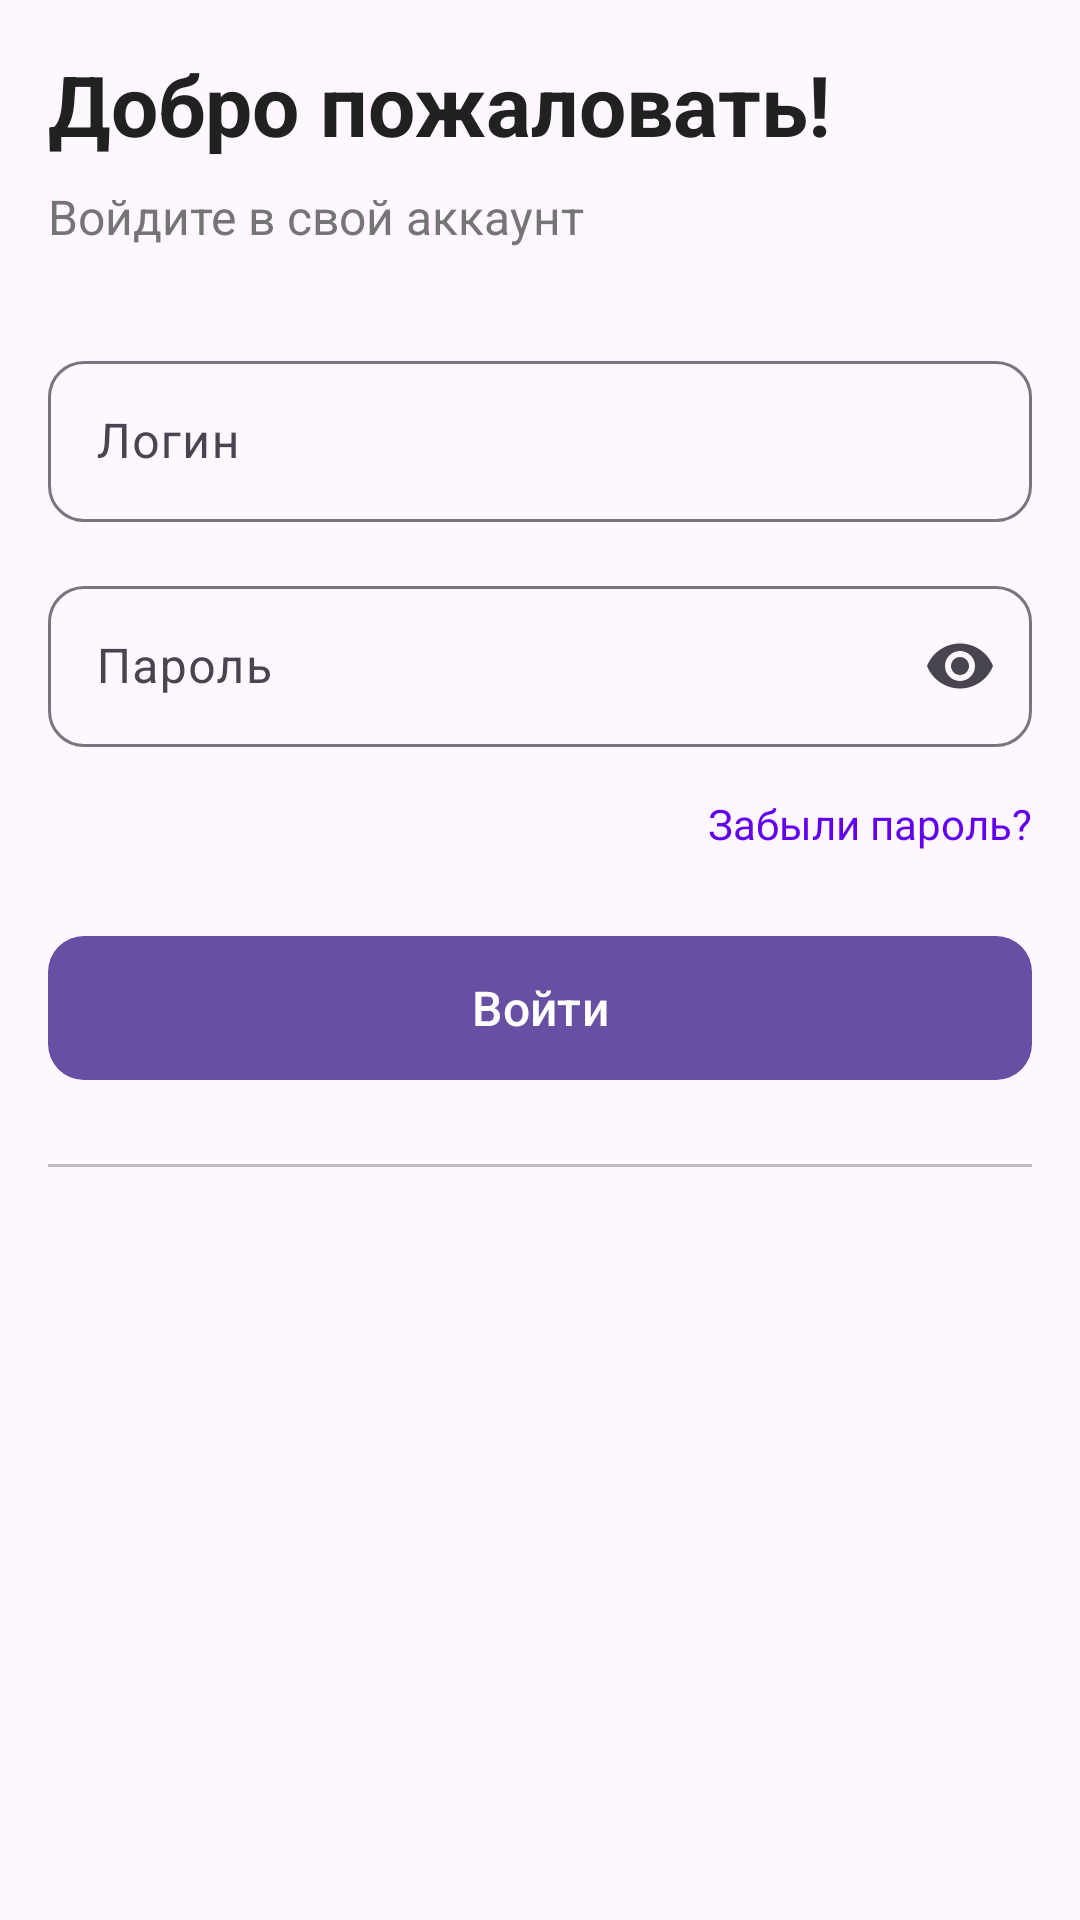

This screen was rendered from an Android layout file. Write that file and the resources it references.
<!-- AndroidManifest.xml: application theme Theme._2prako -->
<!-- res/layout/voiti.xml -->
<?xml version="1.0" encoding="utf-8"?>
<androidx.constraintlayout.widget.ConstraintLayout xmlns:android="http://schemas.android.com/apk/res/android"
    xmlns:app="http://schemas.android.com/apk/res-auto"
    xmlns:tools="http://schemas.android.com/tools"
    android:layout_width="match_parent"
    android:layout_height="match_parent">

    <LinearLayout xmlns:android="http://schemas.android.com/apk/res/android"
        xmlns:app="http://schemas.android.com/apk/res-auto"
        android:layout_width="match_parent"
        android:layout_height="match_parent"
        android:orientation="vertical"
        android:padding="16dp">

        <TextView
            android:layout_width="wrap_content"
            android:layout_height="wrap_content"
            android:layout_marginBottom="8dp"
            android:text="Добро пожаловать!"
            android:textColor="#212121"
            android:textSize="28sp"
            android:textStyle="bold" />

        <TextView
            android:layout_width="wrap_content"
            android:layout_height="wrap_content"
            android:layout_marginBottom="32dp"
            android:text="Войдите в свой аккаунт"
            android:textColor="#757575"
            android:textSize="16sp" />

        
        <com.google.android.material.textfield.TextInputLayout
            android:layout_width="match_parent"
            android:layout_height="wrap_content"
            android:layout_marginBottom="16dp"
            app:boxBackgroundMode="outline"
            app:boxCornerRadiusBottomEnd="12dp"
            app:boxCornerRadiusBottomStart="12dp"
            app:boxCornerRadiusTopEnd="12dp"
            app:boxCornerRadiusTopStart="12dp">

            <com.google.android.material.textfield.TextInputEditText
                android:id="@+id/etLogin"
                android:layout_width="match_parent"
                android:layout_height="wrap_content"
                android:hint="Логин"
                android:inputType="textEmailAddress"
                android:padding="16dp" />
        </com.google.android.material.textfield.TextInputLayout>

        
        <com.google.android.material.textfield.TextInputLayout
            android:layout_width="match_parent"
            android:layout_height="wrap_content"
            android:layout_marginBottom="8dp"
            app:boxBackgroundMode="outline"
            app:boxCornerRadiusBottomEnd="12dp"
            app:boxCornerRadiusBottomStart="12dp"
            app:boxCornerRadiusTopEnd="12dp"
            app:boxCornerRadiusTopStart="12dp"
            app:endIconMode="password_toggle">

            <com.google.android.material.textfield.TextInputEditText
                android:id="@+id/etPassword"
                android:layout_width="match_parent"
                android:layout_height="wrap_content"
                android:hint="Пароль"
                android:inputType="textPassword"
                android:padding="16dp" />
        </com.google.android.material.textfield.TextInputLayout>

        
        <TextView
            android:id="@+id/tvForgotPassword"
            android:layout_width="wrap_content"
            android:layout_height="wrap_content"
            android:layout_gravity="end"
            android:layout_marginTop="8dp"
            android:layout_marginBottom="24dp"
            android:text="Забыли пароль?"
            android:textColor="#6200EE"
            android:textSize="14sp" />

        
        <com.google.android.material.button.MaterialButton
            android:id="@+id/btnLogin"
            android:layout_width="match_parent"
            android:layout_height="56dp"
            android:text="Войти"
            android:textSize="16sp"
            app:cornerRadius="12dp" />

        
        <LinearLayout
            android:layout_width="match_parent"
            android:layout_height="wrap_content"
            android:layout_marginTop="24dp"
            android:layout_marginBottom="24dp"
            android:gravity="center"
            android:orientation="horizontal">

            <View
                android:layout_width="0dp"
                android:layout_height="1dp"
                android:layout_weight="1"
                android:background="#BDBDBD" />

            <View
                android:layout_width="0dp"
                android:layout_height="1dp"
                android:layout_weight="1"
                android:background="#BDBDBD" />
        </LinearLayout>


    </LinearLayout>

</androidx.constraintlayout.widget.ConstraintLayout>
<!-- resources referenced by this layout -->
<resources>
  <style name="Theme._2prako" parent="Base.Theme._2prako" />
  <style name="Base.Theme._2prako" parent="Theme.Material3.DayNight.NoActionBar">
          
          
      </style>
</resources>
